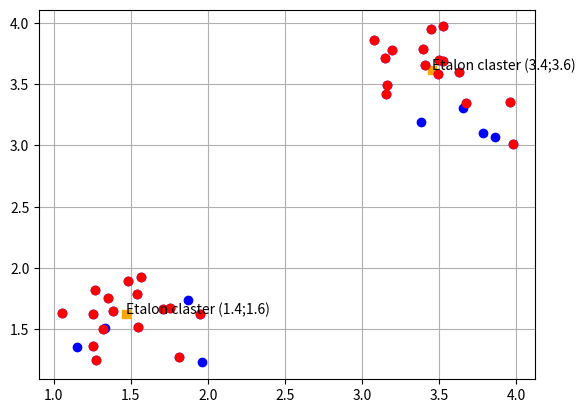

The matplotlib source for this figure:
from random import random
from math import sqrt
from matplotlib.pyplot import plot, scatter, text, grid, show
def gen_claster(count, args): return [(random()+args[0],random()+args[1]) for _ in range(count)]
def train_pack(a,b): return a[:int(len(a)*0.8)]+b[:int(len(b)*0.8)]
def exam_pack(a,b): return a[int(len(a)*0.8):]+b[int(len(b)*0.8):]
def sum_first(train,i): return sum([x[i] for x in train[:int(len(train)/2)]])/(len(train)/2)
def sum_second(train,i): return sum([y[i] for y in train[int(len(train)/2):]])/(len(train)/2)
def etalons(train): return (sum_first(train,0),sum_first(train,1)),(sum_second(train,0),sum_second(train,1))
def distance(a,b): return sqrt((a[0] - b[0])**2 + (a[1] - b[1])**2)
def result(cord,exam): return [(i, distance(i,cord[0]) > distance(i,cord[1])) for i in exam]
def plot_examp(A,B): plot([i[0] for i in A+B],[j[1] for j in A+B],"ob")
def plot_train(A,B): plot([i[0] for i in train_pack(A,B)],[j[1] for j in train_pack(A,B)],"or")
def plot_etalon(A,B):
    for i in etalons(train_pack(A,B)): text(i[0],i[1],"Etalon claster ("+str(int(i[0]*10)/10)+";"+str(int(i[1]*10)/10)+")"); scatter(i[0],i[1], c = 'orange', marker = "s")
def plot_result(coords,A,B):
    for i in result(coords,exam_pack(A,B)): text(i[0][0],i[0][1],str(i[1]))
def plot_show(): grid(); show()
if __name__ == '__main__': count = 20; coords = (1,1),(3,3); A = gen_claster(count,coords[0]); B = gen_claster(count,coords[1]); plot_examp(A,B); plot_train(A,B); plot_etalon(A,B); '''plot_result(coords,A,B);'''; plot_show();